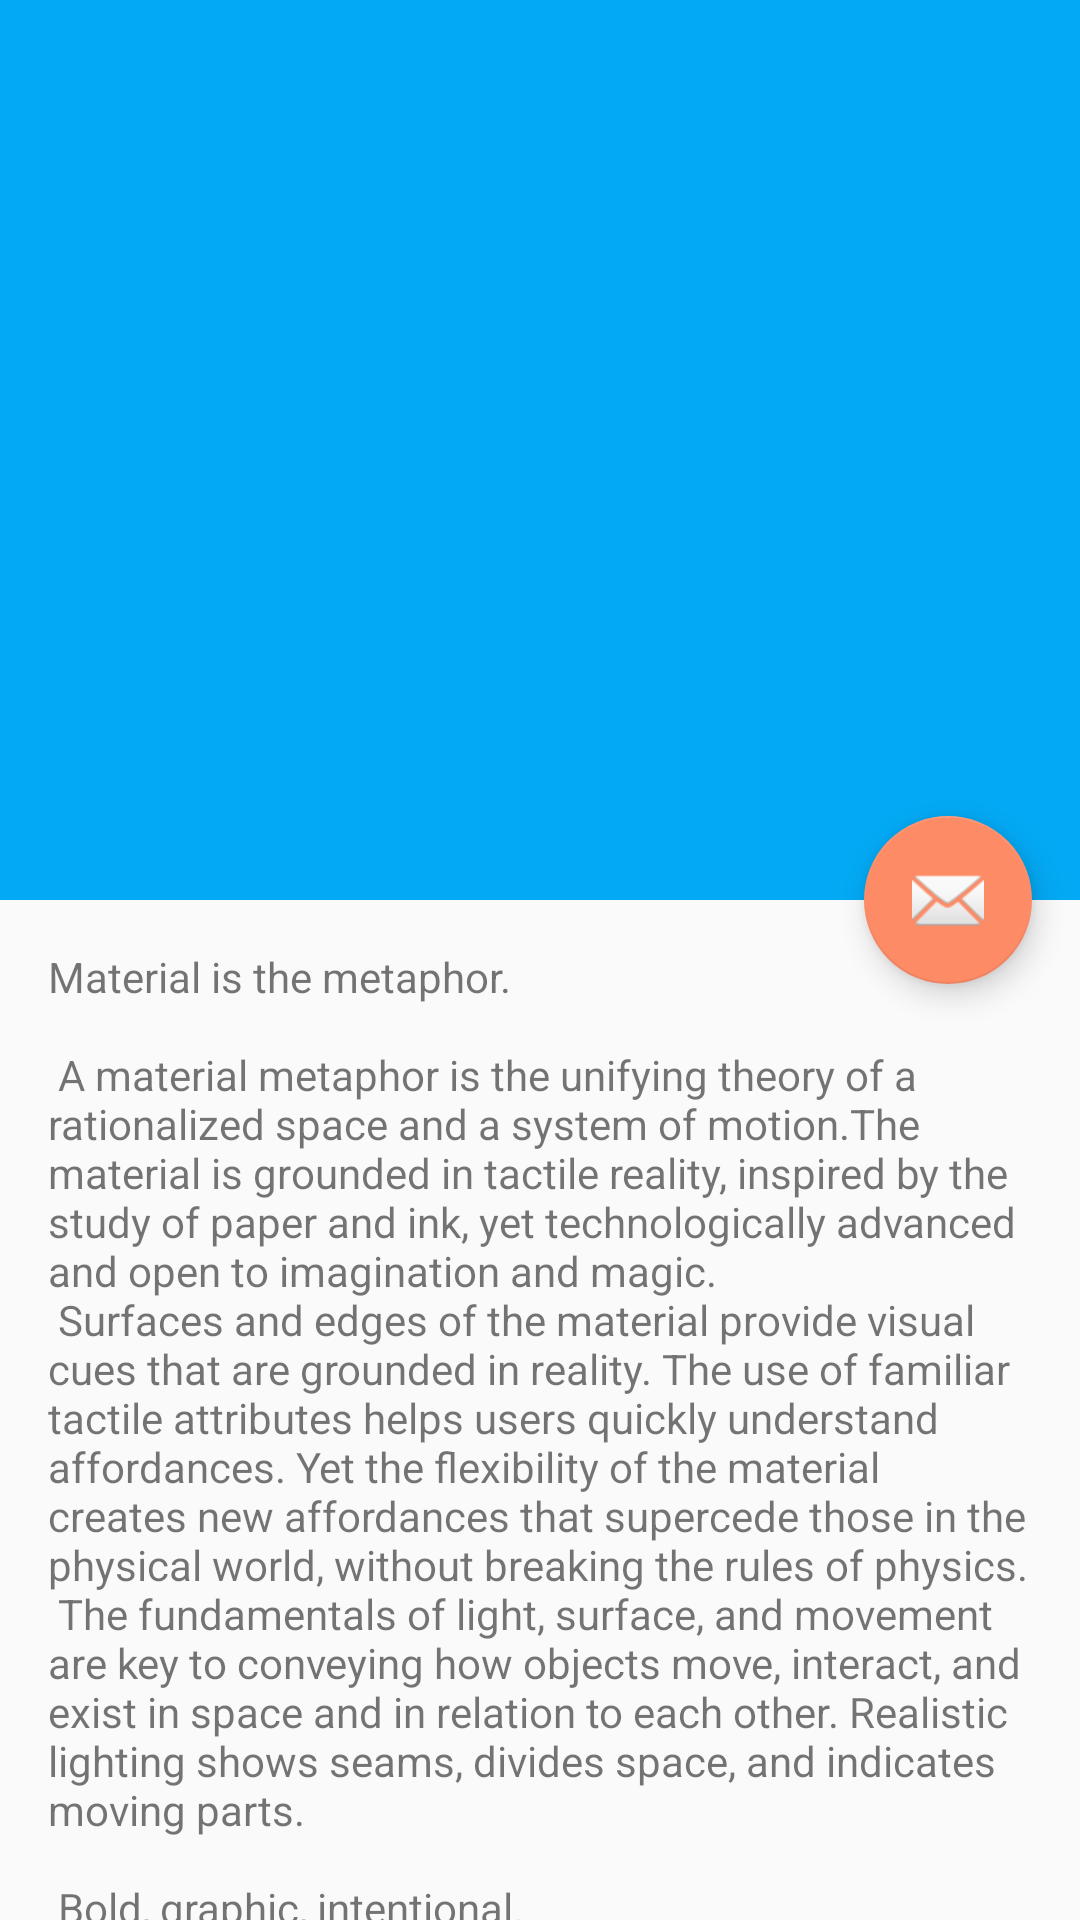

Produce the Android XML layout that renders to this screen, including the resource entries it uses.
<!-- AndroidManifest.xml: activity theme AppTheme.NoActionBar -->
<!-- res/layout/activity_profile.xml -->
<?xml version="1.0" encoding="utf-8"?>
<android.support.design.widget.CoordinatorLayout xmlns:android="http://schemas.android.com/apk/res/android"
    xmlns:app="http://schemas.android.com/apk/res-auto"
    xmlns:tools="http://schemas.android.com/tools"
    android:layout_width="match_parent"
    android:layout_height="match_parent"
    android:fitsSystemWindows="true"
    tools:context="com.davidmadethis.dampp.ProfileActivity">

    <android.support.design.widget.AppBarLayout
        android:id="@+id/app_bar"
        android:layout_width="match_parent"
        android:layout_height="@dimen/app_bar_height"
        android:fitsSystemWindows="true"
        android:theme="@style/AppTheme.AppBarOverlay">

        <android.support.design.widget.CollapsingToolbarLayout
            android:id="@+id/toolbar_layout"
            app:statusBarScrim="@drawable/girl"
            android:layout_width="match_parent"
            android:layout_height="match_parent"
            android:fitsSystemWindows="true"
            app:contentScrim="?attr/colorPrimary"
            app:layout_scrollFlags="scroll|exitUntilCollapsed">

            <ImageView
                android:id="@+id/backdrop"
                android:layout_width="match_parent"
                android:layout_height="match_parent"
                android:src="@drawable/girl"
                android:scaleType="centerCrop"
                android:fitsSystemWindows="true"
                app:layout_collapseMode="parallax" />

            <android.support.v7.widget.Toolbar
                android:id="@+id/toolbar"
                android:layout_width="match_parent"
                android:layout_height="?attr/actionBarSize"
                app:layout_collapseMode="pin"
                app:popupTheme="@style/AppTheme.PopupOverlay" />

        </android.support.design.widget.CollapsingToolbarLayout>
    </android.support.design.widget.AppBarLayout>

    <include layout="@layout/content_profile" />

    <android.support.design.widget.FloatingActionButton
        android:id="@+id/fab"
        android:layout_width="wrap_content"
        android:layout_height="wrap_content"
        android:layout_margin="@dimen/fab_margin"
        app:layout_anchor="@id/app_bar"
        app:layout_anchorGravity="bottom|end"
        app:srcCompat="@android:drawable/ic_dialog_email" />

</android.support.design.widget.CoordinatorLayout>
<!-- res/layout/content_profile.xml (included above) -->
<?xml version="1.0" encoding="utf-8"?>
<android.support.v4.widget.NestedScrollView xmlns:android="http://schemas.android.com/apk/res/android"
    xmlns:app="http://schemas.android.com/apk/res-auto"
    xmlns:tools="http://schemas.android.com/tools"
    android:layout_width="match_parent"
    android:layout_height="match_parent"
    app:layout_behavior="@string/appbar_scrolling_view_behavior"
    tools:context="com.davidmadethis.dampp.ProfileActivity"
    tools:showIn="@layout/activity_profile">

    <TextView
        android:layout_width="wrap_content"
        android:layout_height="wrap_content"
        android:layout_margin="@dimen/text_margin"
        android:text="@string/large_text" />

</android.support.v4.widget.NestedScrollView>
<!-- resources referenced by this layout -->
<resources>
  <dimen name="app_bar_height">300dp</dimen>
  <dimen name="fab_margin">16dp</dimen>
  <dimen name="text_margin">16dp</dimen>
  <color name="primary">#03A9F4</color>
  <color name="primary_dark">#0288D1</color>
  <color name="accent">@color/pink</color>
  <color name="pink">#FD8B66</color>
</resources>
